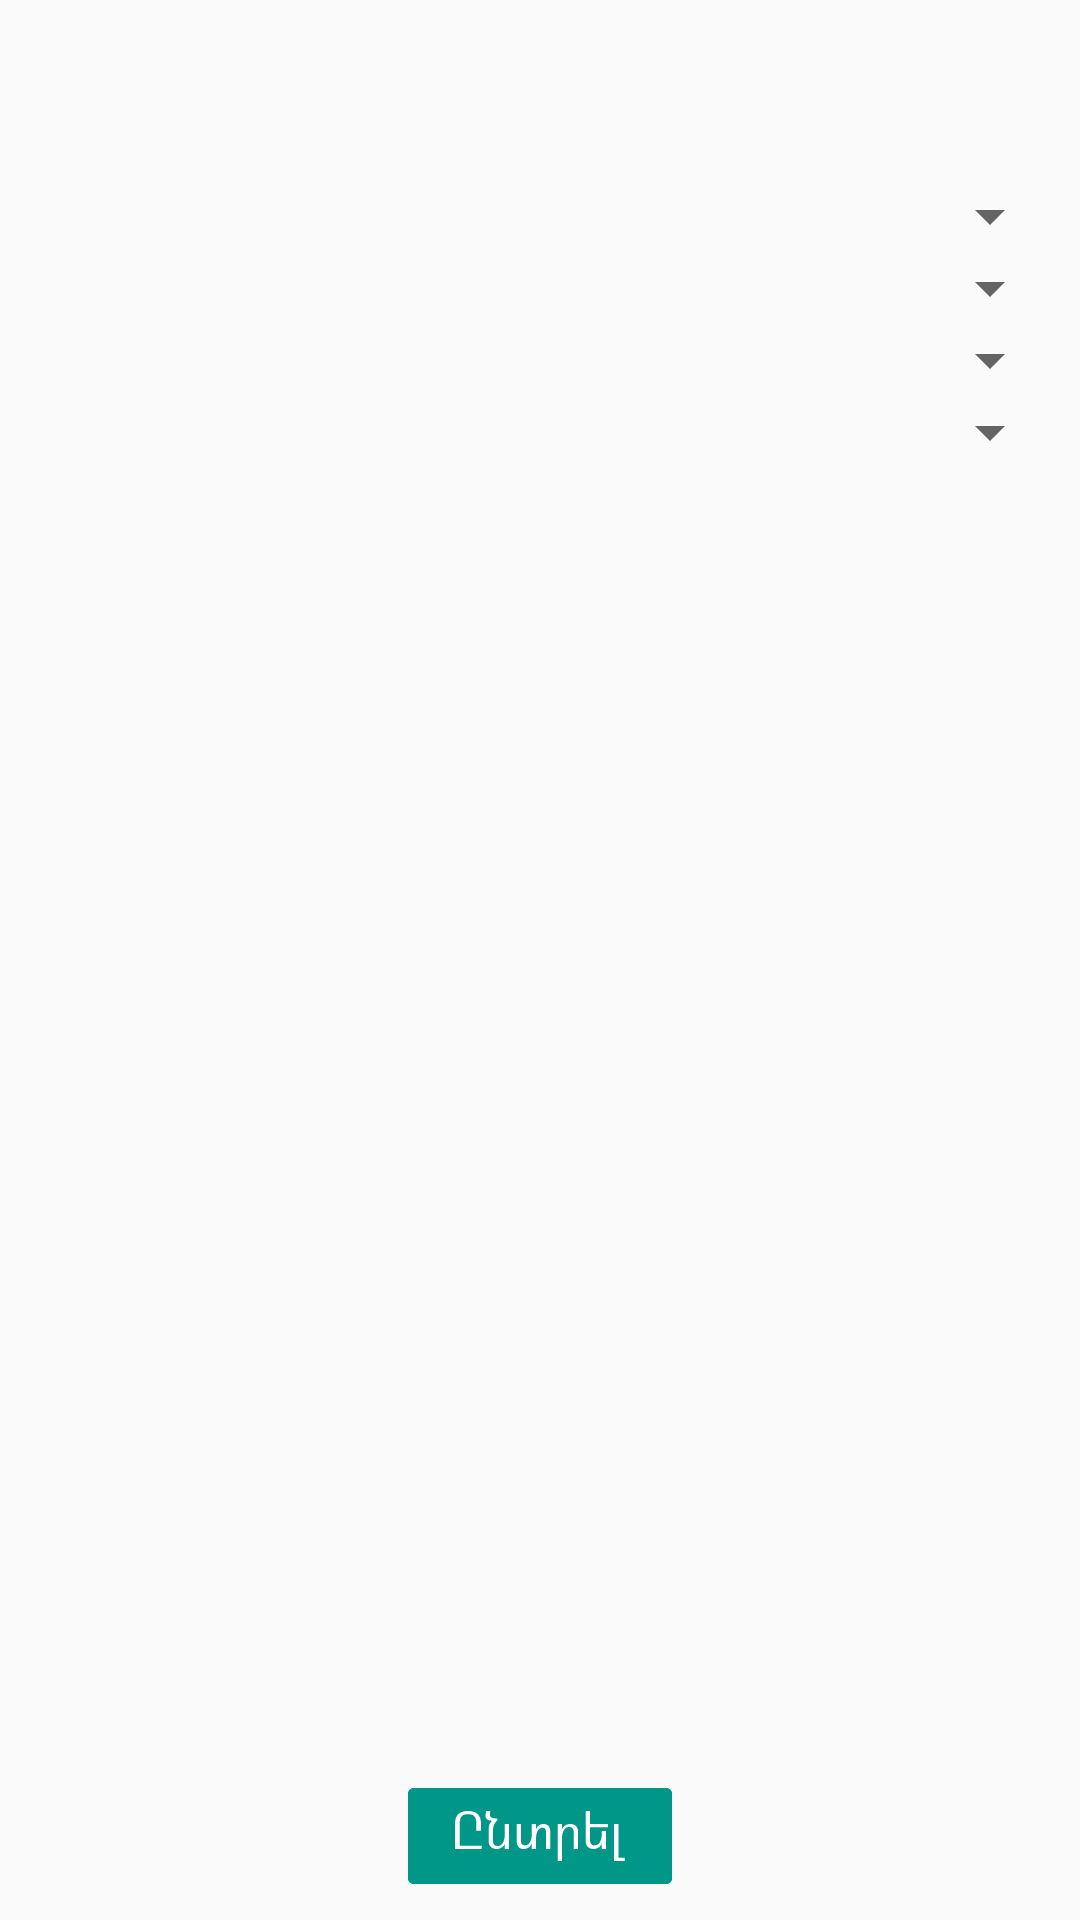

Here is an Android app screen rendered from its layout file. Give the layout XML and the strings, colors and styles it references.
<!-- AndroidManifest.xml: activity theme AppTheme.NoActionBar -->
<!-- res/layout/fragment_main.xml -->
<RelativeLayout xmlns:android="http://schemas.android.com/apk/res/android"
    xmlns:tools="http://schemas.android.com/tools"
    android:layout_width="match_parent"
    android:layout_height="match_parent"
    xmlns:app="http://schemas.android.com/apk/res-auto"
    tools:context="u.Schedule.Fragments.HomeFragment">

    <Spinner
        android:layout_width="match_parent"
        android:layout_height="wrap_content"
        android:id="@+id/univercitys"
        android:layout_marginRight="6dp"
        android:layout_marginTop="60dp"
        android:layout_marginLeft="4dp"
        android:layout_alignParentTop="true"
        android:layout_alignParentEnd="true" />

    <Spinner
        android:layout_width="match_parent"
        android:layout_height="wrap_content"
        android:layout_marginLeft="4dp"
        android:id="@+id/facultys"
        android:layout_marginRight="6dp"
        android:layout_below="@+id/univercitys"
        android:layout_marginTop="@dimen/activity_vertical_margin"
        android:layout_alignParentEnd="true" />

    <Spinner
        android:layout_width="match_parent"
        android:layout_height="wrap_content"
        android:layout_marginTop="@dimen/activity_vertical_margin"
        android:id="@+id/courses"
        android:layout_marginLeft="4dp"
        android:layout_marginRight="6dp"
        android:layout_below="@+id/facultys"
        android:layout_alignParentEnd="true" />

    <Spinner
        android:layout_width="match_parent"
        android:layout_height="wrap_content"
        android:layout_marginTop="@dimen/activity_vertical_margin"
        android:layout_marginLeft="4dp"
        android:id="@+id/bunches"
        android:layout_marginRight="6dp"
        android:layout_below="@+id/courses"
        android:layout_alignParentEnd="true" />



    <Button
        android:layout_width="88dp"
        android:layout_height="32dp"
        android:layout_marginBottom="12dp"
        android:id="@+id/button"
        android:layout_gravity="center"
        android:background="@drawable/button"
        android:layout_alignParentBottom="true"
        android:layout_centerHorizontal="true"/>
</RelativeLayout>
<!-- resources referenced by this layout -->
<resources>
  <!-- drawable button (drawable) -->
  <?xml version="1.0" encoding="utf-8"?>
  <selector xmlns:android="http://schemas.android.com/apk/res/android">
  <item android:drawable="@drawable/button1"/>
  </selector>
  <style name="AppTheme.NoActionBar">
          <item name="windowActionBar">false</item>
          <item name="windowNoTitle">true</item>
      </style>
  <!-- drawable button1: png bitmap (drawable, 23598 bytes) -->
</resources>
